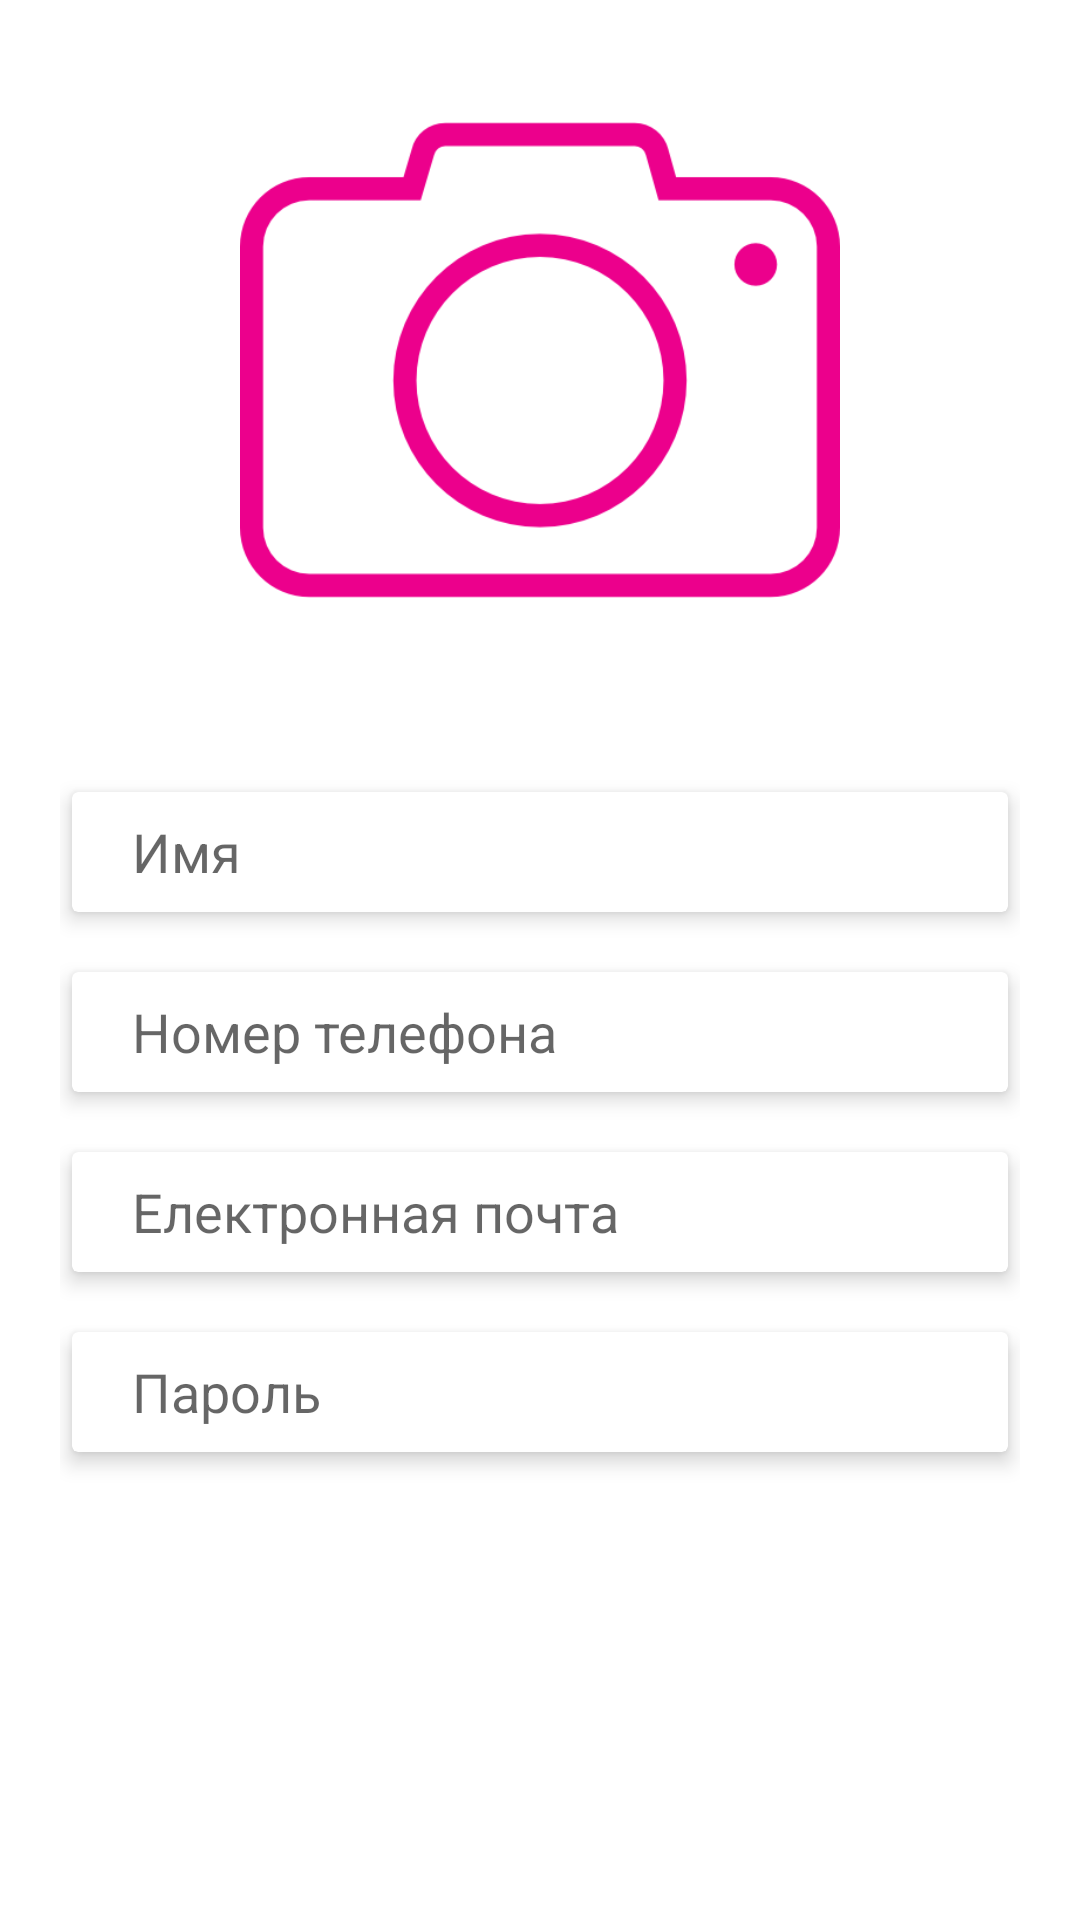

The Android layout XML behind this screen, and the referenced resources:
<!-- AndroidManifest.xml: application theme AppTheme -->
<!-- res/layout/fragment_registration.xml -->
<FrameLayout xmlns:android="http://schemas.android.com/apk/res/android"
    xmlns:app="http://schemas.android.com/apk/res-auto"
    xmlns:tools="http://schemas.android.com/tools"
    android:id="@+id/frame_layout_registration"
    android:layout_width="match_parent"
    android:layout_height="match_parent"
    tools:context="com.forste.manicure.view.fragment.RegistrationFragment">

    <RelativeLayout
        android:id="@+id/relative_layout_registration"
        android:layout_width="match_parent"
        android:layout_height="match_parent"
        android:background="@color/colorWhite">

        <Button
            android:id="@+id/button_back"
            android:layout_width="30dp"
            android:layout_height="30dp"
            android:layout_margin="20dp"
            android:background="@drawable/ic_back" />

        <ImageView
            android:id="@+id/image_view_photo_user"
            android:layout_width="@dimen/image_view_logo_width"
            android:layout_height="@dimen/image_view_logo_height"
            android:layout_centerHorizontal="true"
            android:layout_margin="@dimen/image_view_logo_margin"
            android:background="@drawable/photo_camera" />

        <RelativeLayout
            android:layout_width="match_parent"
            android:layout_height="match_parent"
            android:layout_below="@+id/image_view_photo_user"
            android:layout_marginBottom="@dimen/relative_layout_margin_bottom"
            android:layout_marginLeft="@dimen/relative_layout_margin"
            android:layout_marginRight="@dimen/relative_layout_margin"
            android:layout_marginTop="@dimen/relative_layout_margin">

            <android.support.v7.widget.CardView
                android:id="@+id/card_view_name"
                style="@style/CardViewTheme"
                android:layout_marginBottom="@dimen/edit_text_phone_number_margin_bottom"
                app:cardElevation="@dimen/card_view_elevation">

                <EditText
                    android:id="@+id/edit_text_name"
                    style="@style/EditTextTheme"
                    android:hint="@string/name"
                    android:inputType="textPersonName" />
            </android.support.v7.widget.CardView>

            <android.support.v7.widget.CardView
                android:id="@+id/card_view_phone_number"
                style="@style/CardViewTheme"
                android:layout_below="@id/card_view_name"
                android:layout_marginBottom="@dimen/edit_text_phone_number_margin_bottom"
                app:cardElevation="@dimen/card_view_elevation">

                <EditText
                    android:id="@+id/edit_text_phone_number"
                    style="@style/EditTextTheme"
                    android:hint="@string/TelephoneNumber"
                    android:inputType="phone" />
            </android.support.v7.widget.CardView>

            <android.support.v7.widget.CardView
                android:id="@+id/card_view_email"
                style="@style/CardViewTheme"
                android:layout_below="@+id/card_view_phone_number"
                android:layout_marginBottom="@dimen/edit_text_phone_number_margin_bottom"
                app:cardElevation="@dimen/card_view_elevation">

                <EditText
                    android:id="@+id/edit_text_email"
                    style="@style/EditTextTheme"
                    android:hint="@string/email"
                    android:inputType="textEmailAddress" />
            </android.support.v7.widget.CardView>

            <android.support.v7.widget.CardView
                android:id="@+id/card_view_password"
                style="@style/CardViewTheme"
                android:layout_below="@+id/card_view_email"
                android:layout_marginBottom="@dimen/edit_text_phone_number_margin_bottom"
                app:cardElevation="@dimen/card_view_elevation">

                <EditText
                    android:id="@+id/edit_text_password"
                    style="@style/EditTextTheme"
                    android:hint="@string/password"
                    android:inputType="textPassword" />
            </android.support.v7.widget.CardView>

            <Button
                android:id="@+id/button_registration"
                style="@style/ButtonTheme"
                android:layout_alignParentBottom="true"
                android:background="@drawable/elevation_background"

                android:text="@string/Registration" />

        </RelativeLayout>

        <com.github.glomadrian.loadingballs.BallView
            android:id="@+id/progress_bar"
            style="@style/BallViewTheme"
            app:ball_colors="@array/colors"
            app:balls="5"
            app:enable_size_animation="true"
            app:max_ball_size="@dimen/ball_max_size"
            app:min_ball_size="@dimen/ball_min_size"
            app:movement_cycle_time="1500"
            app:size_cycle_time="500" />
    </RelativeLayout>
</FrameLayout>
<!-- resources referenced by this layout -->
<resources>
  <integer-array name="colors">
          <item>@color/ball1</item>
          <item>@color/ball2</item>
          <item>@color/ball3</item>
      </integer-array>
  <color name="colorWhite">#FFFFFF</color>
  <dimen name="ball_max_size">12dp</dimen>
  <dimen name="ball_min_size">5dp</dimen>
  <dimen name="card_view_elevation">4dp</dimen>
  <dimen name="edit_text_phone_number_margin_bottom">16dp</dimen>
  <dimen name="image_view_logo_height">200dp</dimen>
  <dimen name="image_view_logo_margin">20dp</dimen>
  <dimen name="image_view_logo_width">200dp</dimen>
  <dimen name="relative_layout_margin">20dp</dimen>
  <dimen name="relative_layout_margin_bottom">7dp</dimen>
  <!-- drawable photo_camera: png bitmap (drawable, 14541 bytes) -->
  <string name="Registration">Регистрация</string>
  <string name="TelephoneNumber">Номер телефона</string>
  <string name="email">Електронная почта</string>
  <string name="name">Имя</string>
  <string name="password">Пароль</string>
  <style name="BallViewTheme">
          <item name="android:layout_width">@dimen/ball_view_width</item>
          <item name="android:layout_height">@dimen/ball_view_height</item>
          <item name="android:layout_centerInParent">true</item>
          <item name="android:layout_gravity">center</item>
          <item name="android:layout_margin">@dimen/ball_view_margin</item>
          <item name="android:visibility">invisible</item>
  
      </style>
  <style name="ButtonTheme">
          <item name="android:layout_width">match_parent</item>
          <item name="android:layout_height">@dimen/button_height_authorisation</item>
          <item name="android:layout_margin">@dimen/edit_text_margin</item>
          <item name="android:textColor">@color/colorWhite</item>
          <item name="android:textAllCaps">false</item>
      </style>
  <style name="CardViewTheme">
          <item name="android:layout_width">match_parent</item>
          <item name="android:layout_height">wrap_content</item>
          <item name="android:layout_marginRight">@dimen/edit_text_margin</item>
          <item name="android:layout_marginLeft">@dimen/edit_text_margin</item>
          <item name="android:layout_marginTop">@dimen/edit_text_margin</item>
      </style>
  <style name="EditTextTheme" parent="Base.V7.Widget.AppCompat.EditText">
          <item name="android:layout_width">match_parent</item>
          <item name="android:layout_height">@dimen/edit_text_authorization_height</item>
          <item name="android:background">@null</item>
          <item name="android:paddingLeft">@dimen/edit_text_padding_left</item>
      </style>
  <style name="AppTheme" parent="Theme.AppCompat.Light.NoActionBar">
          <item name="colorPrimary">@color/colorPrimary</item>
          <item name="colorPrimaryDark">@color/colorPrimaryDark</item>
          <item name="colorAccent">@color/colorAccent</item>
      </style>
  <color name="ball1">#FFD91C</color>
  <color name="ball2">#FF4B4A</color>
  <color name="ball3">#3D8EFF</color>
  <dimen name="ball_view_width">100dp</dimen>
  <dimen name="ball_view_height">100dp</dimen>
  <dimen name="ball_view_margin">30dp</dimen>
  <dimen name="button_height_authorisation">44dp</dimen>
  <dimen name="edit_text_margin">4dp</dimen>
  <dimen name="edit_text_authorization_height">40dp</dimen>
  <dimen name="edit_text_padding_left">20dp</dimen>
  <color name="colorPrimary">#ec008c</color>
  <color name="colorPrimaryDark">#243144</color>
  <color name="colorAccent">#FF4081</color>
</resources>
